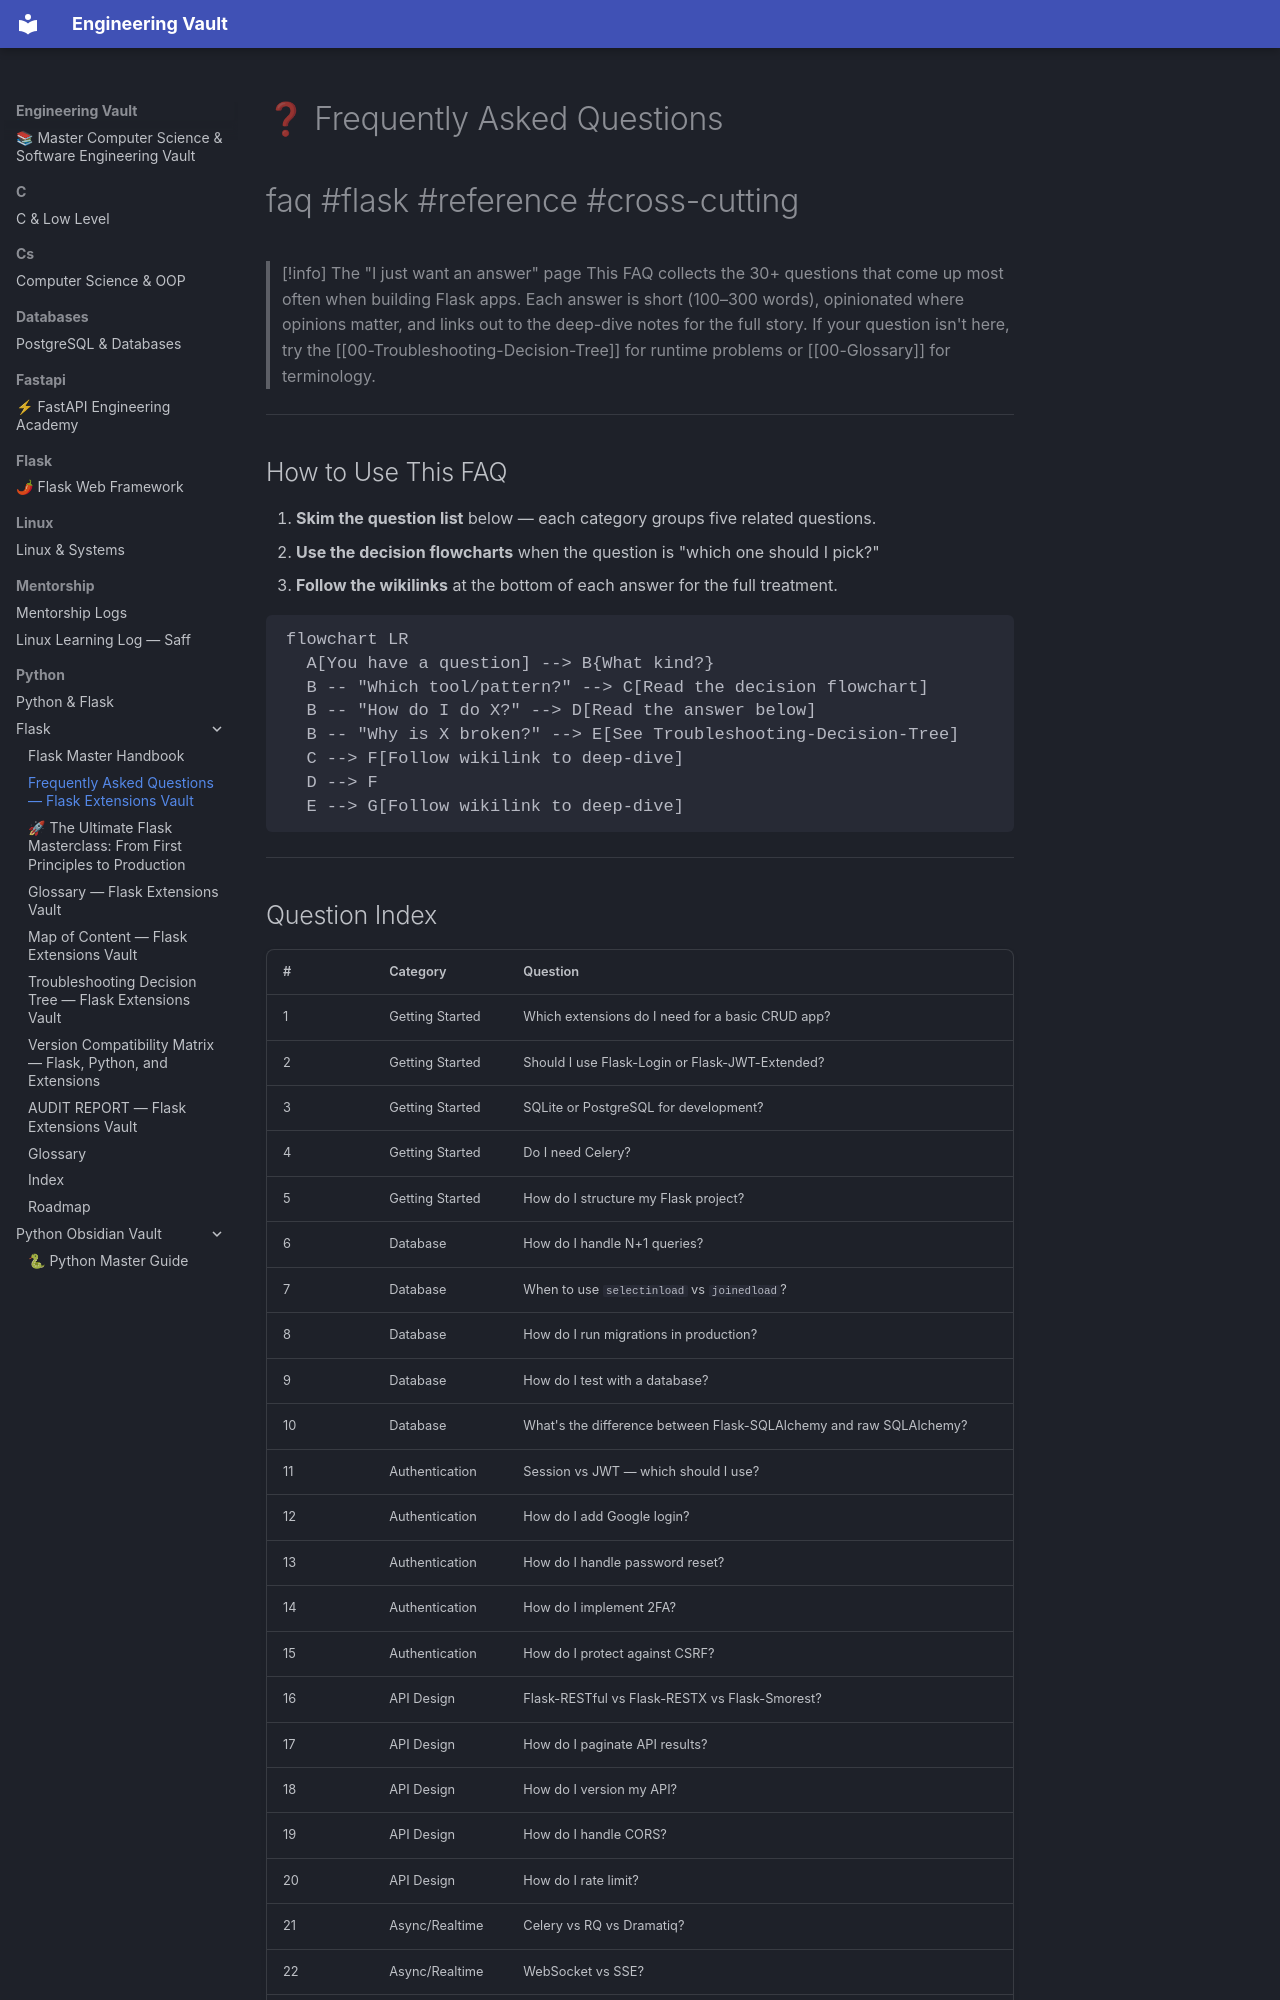

repository: Saff9/engineering-vault · page: python/Flask/00-FAQ/index.html · generator: mkdocs

---
title: Frequently Asked Questions — Flask Extensions Vault
tags:
  - faq
  - flask
  - reference
  - cross-cutting
  - navigation
aliases:
  - FAQ
  - Flask FAQ
  - Common Questions
related:
  - "[[00-Map-of-Content]]"
  - "[[00-Glossary]]"
  - "[[00-Troubleshooting-Decision-Tree]]"
  - "[[README]]"
created: 2024-01-15
updated: 2024-01-15
---

# ❓ Frequently Asked Questions

#faq #flask #reference #cross-cutting

> [!info] The "I just want an answer" page
> This FAQ collects the 30+ questions that come up most often when building Flask apps. Each answer is short (100–300 words), opinionated where opinions matter, and links out to the deep-dive notes for the full story. If your question isn't here, try the [[00-Troubleshooting-Decision-Tree]] for runtime problems or [[00-Glossary]] for terminology.

---

## How to Use This FAQ

1. **Skim the question list** below — each category groups five related questions.
2. **Use the decision flowcharts** when the question is "which one should I pick?"
3. **Follow the wikilinks** at the bottom of each answer for the full treatment.

```mermaid
flowchart LR
  A[You have a question] --> B{What kind?}
  B -- "Which tool/pattern?" --> C[Read the decision flowchart]
  B -- "How do I do X?" --> D[Read the answer below]
  B -- "Why is X broken?" --> E[See Troubleshooting-Decision-Tree]
  C --> F[Follow wikilink to deep-dive]
  D --> F
  E --> G[Follow wikilink to deep-dive]
```

---
